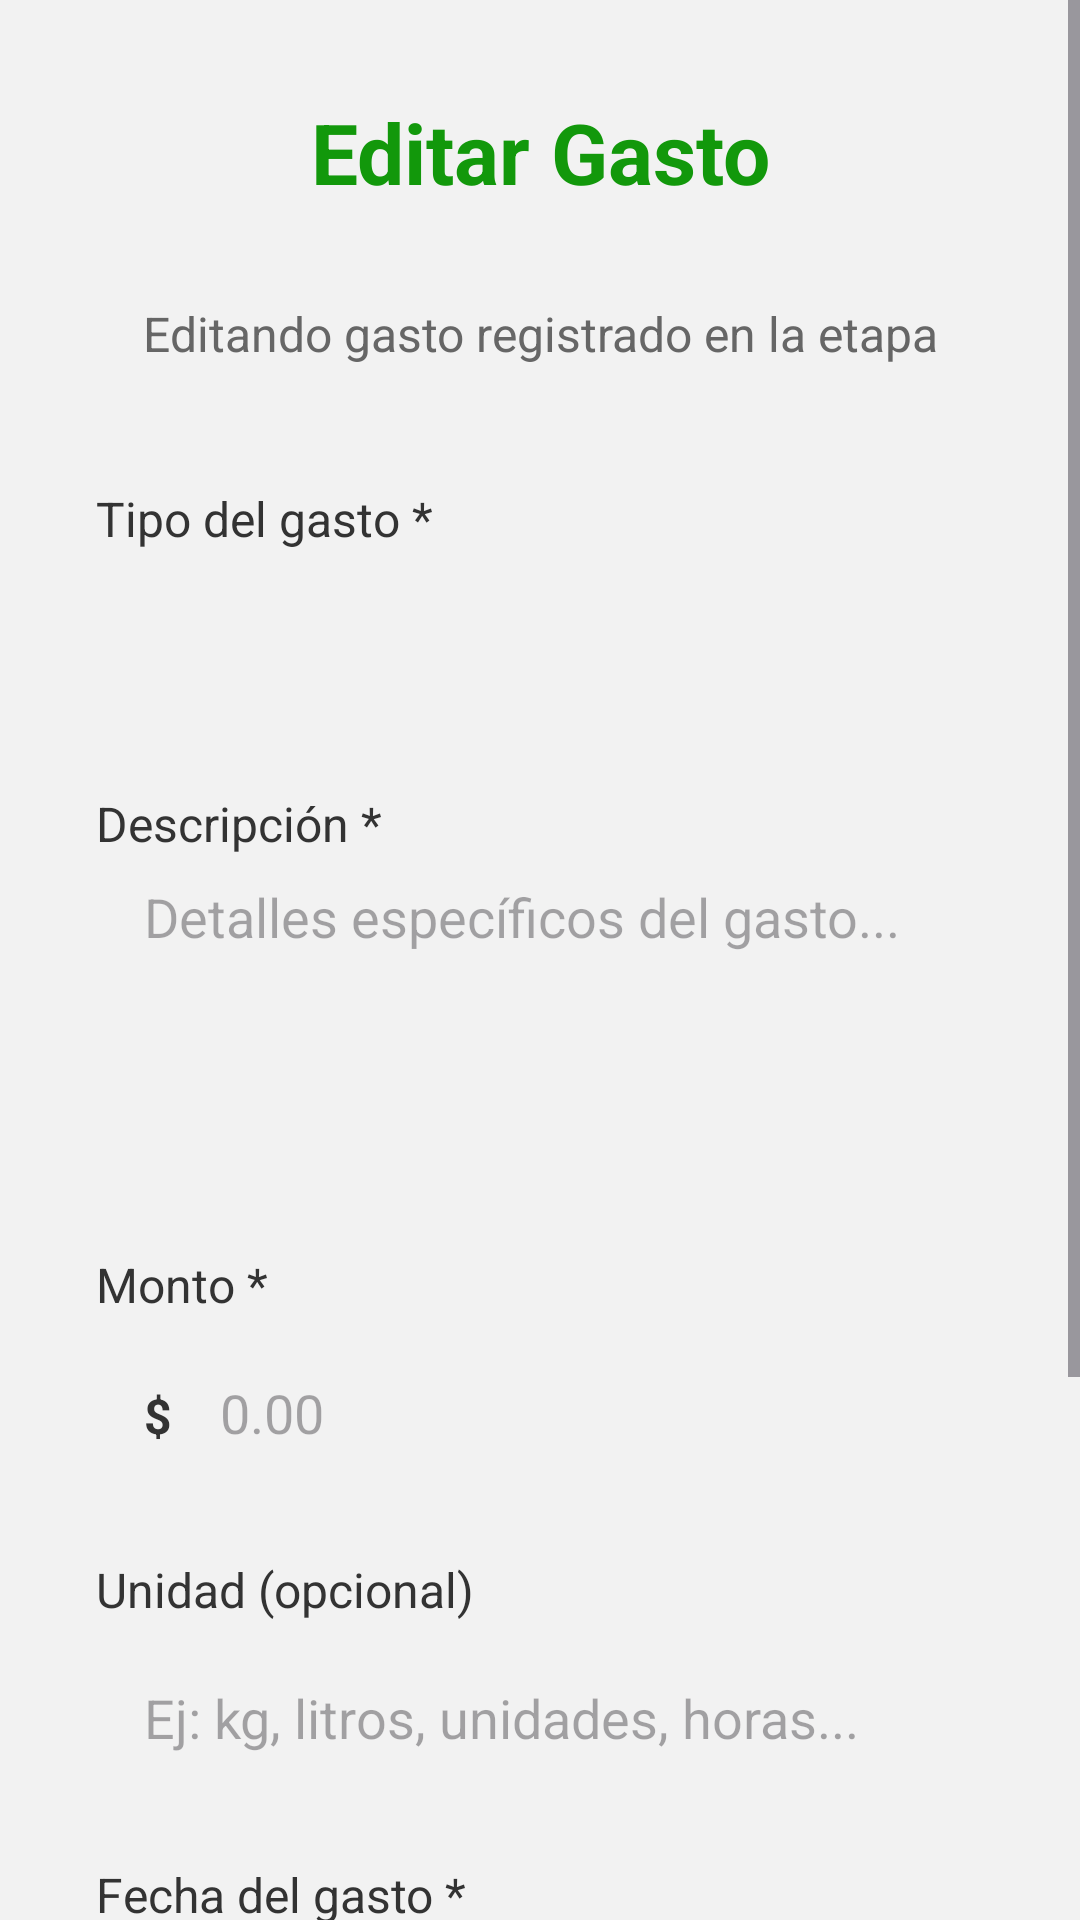

The Android layout XML behind this screen, and the referenced resources:
<!-- AndroidManifest.xml: application theme Theme.FincaCacaoApp -->
<!-- res/layout/activity_editar_gasto.xml -->
<?xml version="1.0" encoding="utf-8"?>
<ScrollView xmlns:android="http://schemas.android.com/apk/res/android"
    android:layout_width="match_parent"
    android:layout_height="match_parent"
    android:background="@color/fondo_estandar"
    android:fillViewport="true">

    <LinearLayout
        android:layout_width="match_parent"
        android:layout_height="wrap_content"
        android:orientation="vertical"
        android:padding="32dp"
        android:paddingTop="80dp">

        
        <LinearLayout
            android:layout_width="match_parent"
            android:layout_height="wrap_content"
            android:orientation="vertical"
            android:gravity="center"
            android:layout_marginBottom="8dp">

            <TextView
                android:id="@+id/tvTitulo"
                android:layout_width="match_parent"
                android:layout_height="wrap_content"
                android:text="Editar Gasto"
                android:textColor="@color/verde_principal"
                android:textSize="28sp"
                android:textStyle="bold"
                android:gravity="center" />

            <TextView
                android:id="@+id/tvIdGasto"
                android:layout_width="wrap_content"
                android:layout_height="wrap_content"
                android:textColor="#666666"
                android:textSize="14sp"
                android:layout_marginTop="4dp" />

        </LinearLayout>

        
        <TextView
            android:id="@+id/tvSubtitulo"
            android:layout_width="match_parent"
            android:layout_height="wrap_content"
            android:text="Editando gasto registrado en la etapa"
            android:textColor="#666666"
            android:textSize="16sp"
            android:gravity="center"
            android:layout_marginBottom="40dp" />

        
        <TextView
            android:layout_width="match_parent"
            android:layout_height="wrap_content"
            android:text="Tipo del gasto *"
            android:textColor="#333333"
            android:textSize="16sp"
            android:layout_marginBottom="8dp" />

        <Spinner
            android:id="@+id/spinnerNombreGasto"
            android:layout_width="match_parent"
            android:layout_height="48dp"
            android:background="@drawable/edittext_background"
            android:layout_marginBottom="24dp" />

        
        <TextView
            android:layout_width="match_parent"
            android:layout_height="wrap_content"
            android:text="Descripción *"
            android:textColor="#333333"
            android:textSize="16sp"
            android:layout_marginBottom="8dp" />

        <EditText
            android:id="@+id/etDescripcionGasto"
            android:layout_width="match_parent"
            android:layout_height="100dp"
            android:background="@drawable/edittext_background"
            android:paddingStart="16dp"
            android:paddingEnd="16dp"
            android:hint="Detalles específicos del gasto..."
            android:gravity="top"
            android:inputType="textMultiLine"
            android:layout_marginBottom="24dp" />

        
        <TextView
            android:layout_width="match_parent"
            android:layout_height="wrap_content"
            android:text="Monto *"
            android:textColor="#333333"
            android:textSize="16sp"
            android:layout_marginBottom="8dp" />

        <LinearLayout
            android:layout_width="match_parent"
            android:layout_height="wrap_content"
            android:orientation="horizontal"
            android:layout_marginBottom="24dp">

            <TextView
                android:layout_width="wrap_content"
                android:layout_height="48dp"
                android:text="$"
                android:textColor="#333333"
                android:textSize="16sp"
                android:textStyle="bold"
                android:gravity="center_vertical"
                android:paddingStart="16dp"
                android:paddingEnd="8dp" />

            <EditText
                android:id="@+id/etMontoGasto"
                android:layout_width="0dp"
                android:layout_height="48dp"
                android:layout_weight="1"
                android:background="@drawable/edittext_background"
                android:paddingStart="8dp"
                android:paddingEnd="16dp"
                android:hint="0.00"
                android:inputType="numberDecimal" />

        </LinearLayout>

        
        <TextView
            android:layout_width="match_parent"
            android:layout_height="wrap_content"
            android:text="Unidad (opcional)"
            android:textColor="#333333"
            android:textSize="16sp"
            android:layout_marginBottom="8dp" />

        <EditText
            android:id="@+id/etUnidadGasto"
            android:layout_width="match_parent"
            android:layout_height="48dp"
            android:background="@drawable/edittext_background"
            android:paddingStart="16dp"
            android:paddingEnd="16dp"
            android:hint="Ej: kg, litros, unidades, horas..."
            android:layout_marginBottom="24dp" />

        
        <TextView
            android:layout_width="match_parent"
            android:layout_height="wrap_content"
            android:text="Fecha del gasto *"
            android:textColor="#333333"
            android:textSize="16sp"
            android:layout_marginBottom="8dp" />

        <EditText
            android:id="@+id/etFechaGasto"
            android:layout_width="match_parent"
            android:layout_height="48dp"
            android:background="@drawable/edittext_background"
            android:paddingStart="16dp"
            android:paddingEnd="16dp"
            android:hint="Seleccionar fecha"
            android:focusable="false"
            android:clickable="true"
            android:layout_marginBottom="40dp" />

        
        <Button
            android:id="@+id/btnGuardarCambios"
            android:layout_width="match_parent"
            android:layout_height="55dp"
            android:text="💾 Guardar Cambios"
            android:textSize="18sp"
            android:textStyle="bold"
            android:backgroundTint="@color/verde_principal"
            android:textColor="@android:color/white"
            android:elevation="4dp"
            android:layout_marginBottom="12dp" />

        
        <Button
            android:id="@+id/btnEliminarGasto"
            android:layout_width="match_parent"
            android:layout_height="55dp"
            android:text="🗑️ Eliminar Gasto"
            android:textSize="18sp"
            android:textStyle="bold"
            android:backgroundTint="#FF5252"
            android:textColor="@android:color/white"
            android:elevation="4dp" />

    </LinearLayout>

</ScrollView>
<!-- resources referenced by this layout -->
<resources>
  <color name="fondo_estandar">#F2F2F2</color>
  <color name="verde_principal">#12980B</color>
  <style name="Theme.FincaCacaoApp" parent="Theme.Material3.Light.NoActionBar">
          <item name="colorPrimary">@color/verde_principal</item>
          <item name="colorPrimaryVariant">@color/verde_brillante</item>
          <item name="colorOnPrimary">@color/white</item>
      </style>
  <color name="verde_brillante">#00FF48</color>
  <color name="white">#FFFFFFFF</color>
</resources>
